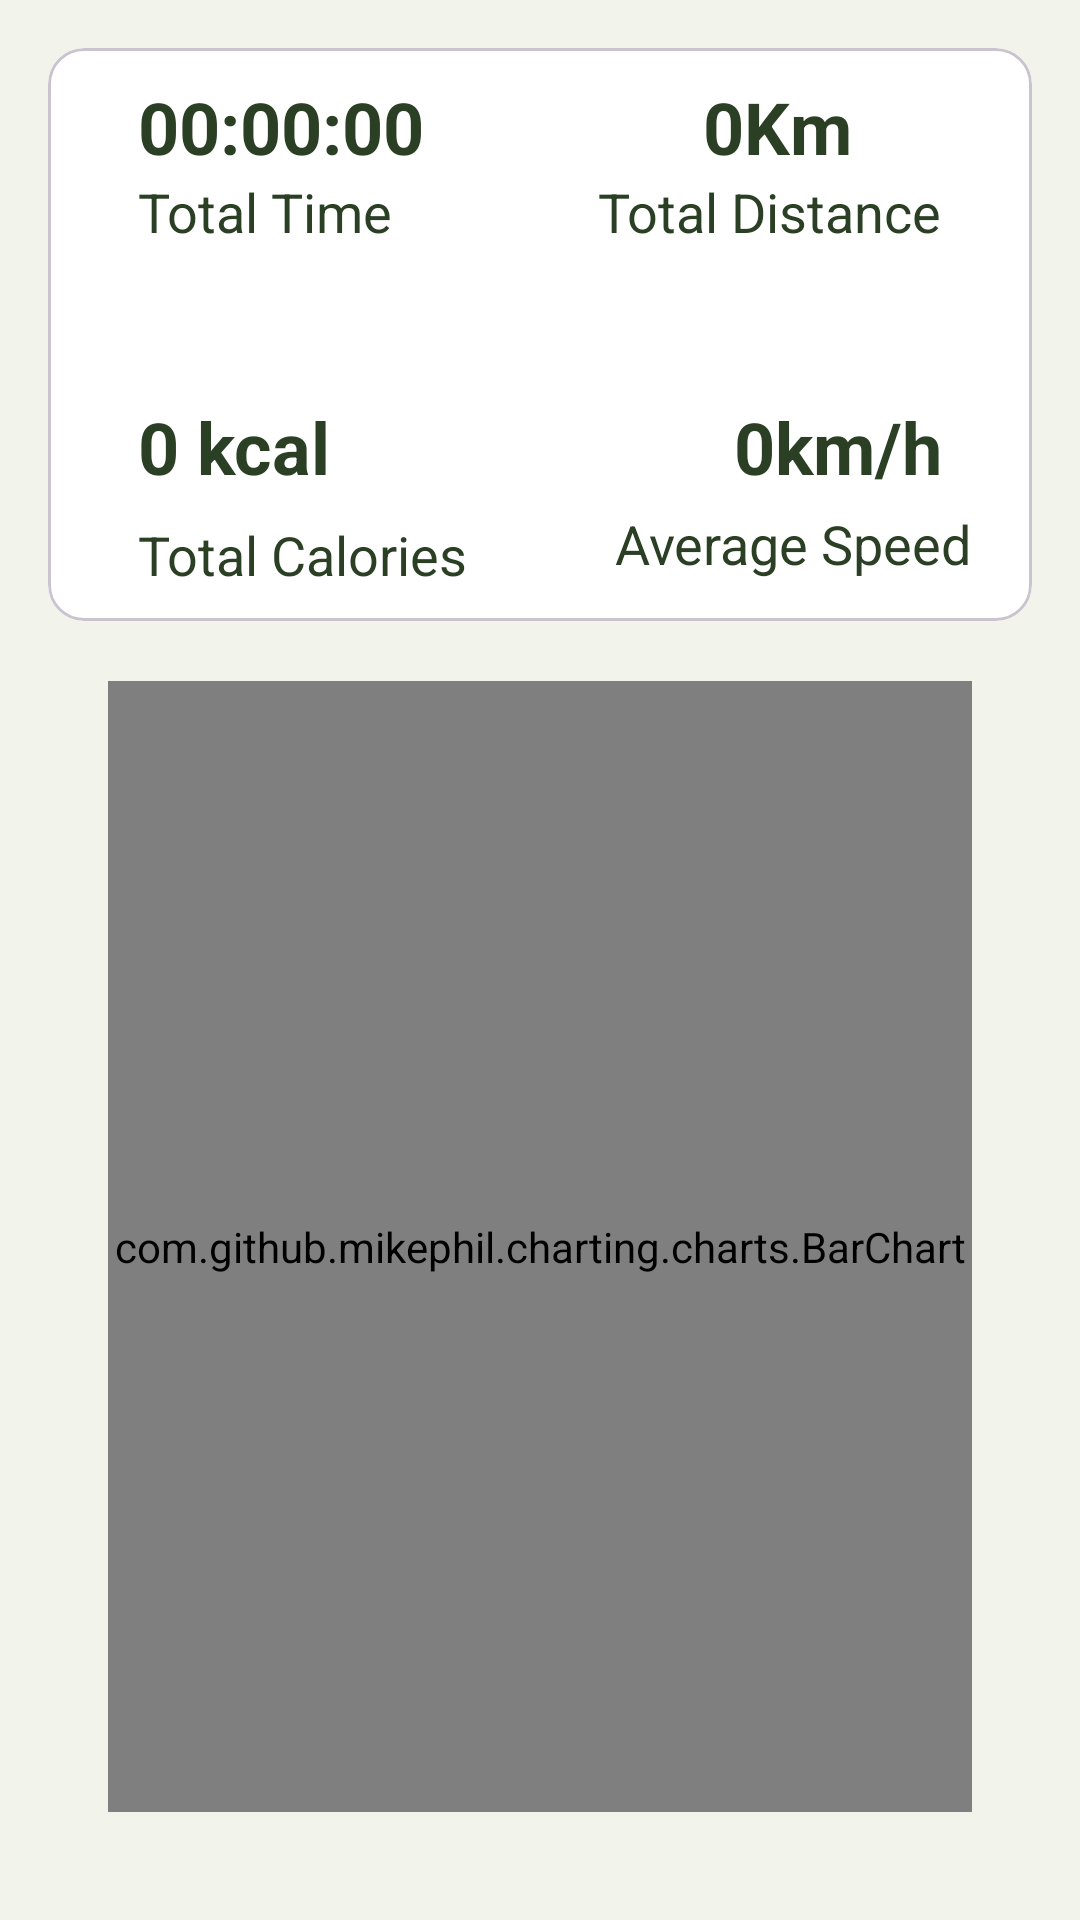

Write the Android layout XML for this screen, with the resource values it uses.
<!-- AndroidManifest.xml: application theme Theme.Healthify -->
<!-- res/layout/fragment_statistics.xml -->
<?xml version="1.0" encoding="utf-8"?>
<androidx.constraintlayout.widget.ConstraintLayout xmlns:android="http://schemas.android.com/apk/res/android"
    xmlns:app="http://schemas.android.com/apk/res-auto"
    xmlns:tools="http://schemas.android.com/tools"
    android:layout_width="match_parent"
    android:layout_height="match_parent"
    android:padding="16dp"
    android:background="@color/verylight_grey_green">

    <com.google.android.material.card.MaterialCardView
        android:id="@+id/detailsCard"
        android:layout_width="match_parent"
        android:layout_height="wrap_content"
        android:elevation="14dp"
       android:backgroundTint="@color/white"
        app:layout_constraintTop_toTopOf="parent">
        <androidx.constraintlayout.widget.ConstraintLayout
            android:layout_width="match_parent"
            android:layout_height="match_parent">
            <com.google.android.material.textview.MaterialTextView
                android:id="@+id/tvTotalTime"
                android:layout_width="wrap_content"
                android:layout_height="wrap_content"
                android:text="00:00:00"
                android:textStyle="bold"
                android:textColor="@color/forest_green"
                android:layout_marginTop="10dp"
                app:layout_constraintStart_toStartOf="parent"
                app:layout_constraintTop_toTopOf="parent"
                android:textSize="24sp"
                android:layout_marginStart="30dp"/>
            <com.google.android.material.textview.MaterialTextView
                android:id="@+id/tvTotalTimeInfo"
                android:layout_width="wrap_content"
                android:layout_height="wrap_content"
                android:text="Total Time"
                android:textColor="@color/forest_green"
                android:textSize="18sp"
                app:layout_constraintTop_toBottomOf="@id/tvTotalTime"
                app:layout_constraintStart_toStartOf="@id/tvTotalTime"/>

            <com.google.android.material.textview.MaterialTextView
                android:layout_width="wrap_content"
                android:layout_height="wrap_content"
                android:id="@+id/tvTotalDistance"
                android:text="0Km"
                android:textSize="24sp"
                android:textStyle="bold"
                android:layout_marginTop="10dp"
                android:textColor="@color/forest_green"
                app:layout_constraintEnd_toEndOf="parent"
                app:layout_constraintTop_toTopOf="parent"
                android:layout_marginEnd="60dp"/>
            <com.google.android.material.textview.MaterialTextView
                android:id="@+id/tvTotalDistanceInfo"
                android:layout_width="wrap_content"
                android:layout_height="wrap_content"
                android:textSize="18sp"
                app:layout_constraintTop_toBottomOf="@id/tvTotalDistance"
                android:text="Total Distance"
                android:textColor="@color/forest_green"
                app:layout_constraintEnd_toEndOf="parent"
                android:layout_marginEnd="30dp"/>

            <com.google.android.material.textview.MaterialTextView
                android:id="@+id/tvTotalCalories"
                android:layout_width="75dp"
                android:layout_height="40dp"
                android:layout_marginStart="30sp"
                android:layout_marginTop="50dp"
                android:text="0 kcal"
                android:textColor="@color/forest_green"
                android:textSize="24sp"
                android:textStyle="bold"
                app:layout_constraintStart_toStartOf="parent"
                app:layout_constraintTop_toBottomOf="@id/tvTotalTimeInfo" />
            <com.google.android.material.textview.MaterialTextView
                android:layout_width="wrap_content"
                android:layout_height="wrap_content"
                android:id="@+id/tvTotalCaloriesInfo1"
                android:text="Total Calories"
                android:textSize="18sp"
                android:textColor="@color/forest_green"
                android:layout_marginBottom="10dp"
                app:layout_constraintBottom_toBottomOf="parent"
                app:layout_constraintTop_toBottomOf="@id/tvTotalCalories"
                app:layout_constraintStart_toStartOf="@id/tvTotalCalories"/>

            <com.google.android.material.textview.MaterialTextView
                android:layout_width="wrap_content"
                android:layout_height="wrap_content"
                android:id="@+id/tvAverageSpeed"
                android:textSize="24sp"
                android:textStyle="bold"
                android:text="0km/h"
                android:textColor="@color/forest_green"
                app:layout_constraintEnd_toEndOf="parent"
                android:layout_marginEnd="30dp"
app:layout_constraintTop_toBottomOf="@id/tvTotalDistanceInfo"
                android:layout_marginTop="50dp"/>

            <com.google.android.material.textview.MaterialTextView
                android:layout_width="wrap_content"
                android:layout_height="wrap_content"
                android:id="@+id/tvTotalAverageSpeedInfo"
                android:textSize="18sp"
                android:textColor="@color/forest_green"
                android:text="Average Speed"
                app:layout_constraintBottom_toBottomOf="parent"
                android:layout_marginBottom="10dp"
                app:layout_constraintTop_toBottomOf="@id/tvAverageSpeed"
                app:layout_constraintEnd_toEndOf="parent"
                android:layout_marginEnd="20dp"/>


        </androidx.constraintlayout.widget.ConstraintLayout>
    </com.google.android.material.card.MaterialCardView>


    <androidx.constraintlayout.widget.Guideline
        android:id="@+id/guideline"
        android:layout_width="wrap_content"
        android:layout_height="wrap_content"
        android:orientation="horizontal"
        app:layout_constraintGuide_percent="0.7017784" />

    <androidx.constraintlayout.widget.Guideline
        android:id="@+id/guideline2"
        android:layout_width="wrap_content"
        android:layout_height="wrap_content"
        android:orientation="vertical"
        app:layout_constraintGuide_percent="0.5" />

    <com.github.mikephil.charting.charts.BarChart
        android:id="@+id/BarChart"
        android:layout_width="match_parent"
        android:layout_height="0dp"
        android:layout_margin="20dp"
        app:layout_constraintBottom_toBottomOf="parent"
        app:layout_constraintEnd_toEndOf="parent"
        app:layout_constraintStart_toStartOf="parent"
        app:layout_constraintTop_toBottomOf="@id/detailsCard" />

</androidx.constraintlayout.widget.ConstraintLayout>
<!-- resources referenced by this layout -->
<resources>
  <color name="forest_green">#2A3F24</color>
  <color name="verylight_grey_green">#F2F4EC</color>
  <color name="white">#FFFFFFFF</color>
  <style name="Theme.Healthify" parent="Base.Theme.Healthify" />
  <style name="Base.Theme.Healthify" parent="Theme.Material3.DayNight.NoActionBar">
          
      </style>
</resources>
